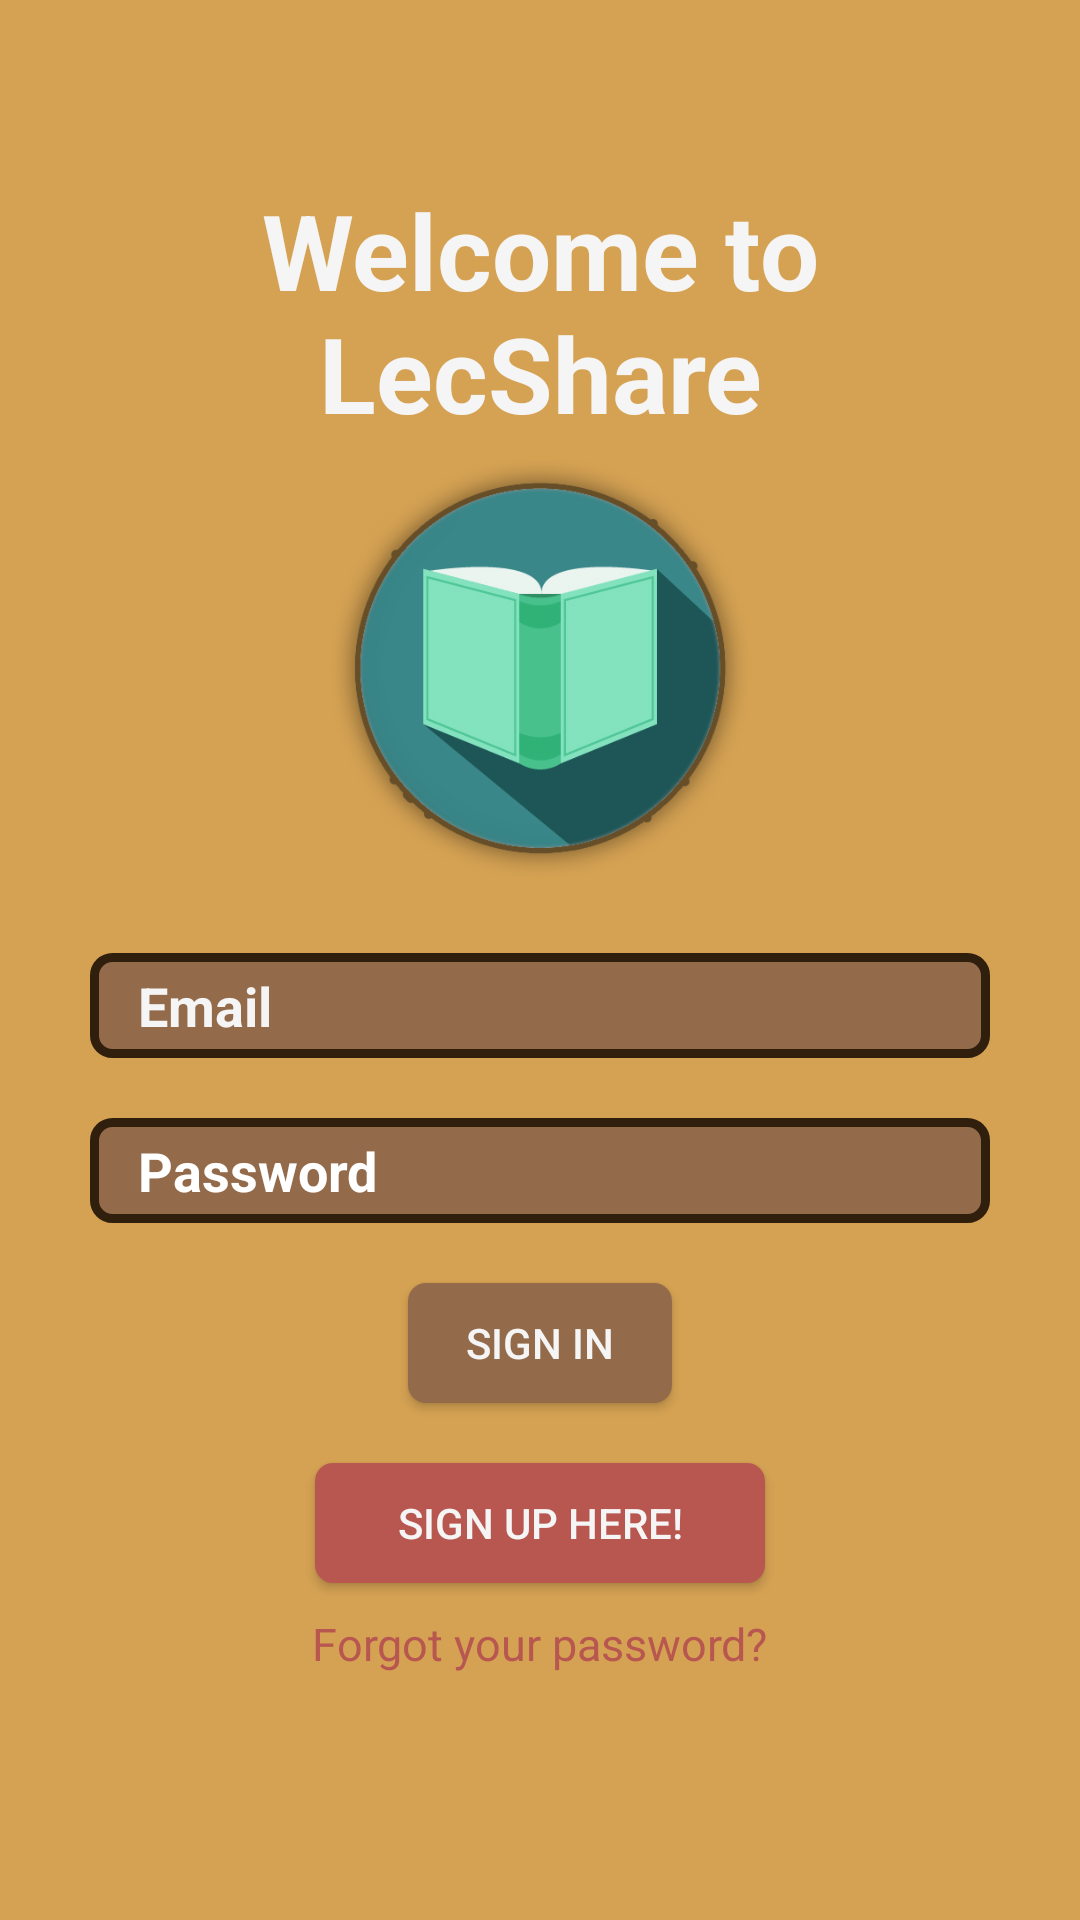

The Android layout XML behind this screen, and the referenced resources:
<!-- AndroidManifest.xml: application theme AppTheme -->
<!-- res/layout/fragment_login.xml -->
<?xml version="1.0" encoding="utf-8"?>
<LinearLayout xmlns:android="http://schemas.android.com/apk/res/android"
    xmlns:app="http://schemas.android.com/apk/res-auto"
    xmlns:tools="http://schemas.android.com/tools"
    android:id="@+id/linearLayout"
    android:layout_width="match_parent"
    android:layout_height="match_parent"
    android:orientation="vertical"
    android:background="#D5A253"
    >

    <ScrollView
        android:layout_width="match_parent"
        android:layout_height="wrap_content">
        <LinearLayout
            android:id="@+id/linearLayout2"
            android:layout_width="match_parent"
            android:layout_height="match_parent"
            android:orientation="vertical"
            android:paddingEnd="15dp"
            android:paddingStart="15dp"
            android:paddingTop="40dp"
            app:layout_constraintEnd_toEndOf="parent"
            app:layout_constraintHorizontal_bias="0.0"
            app:layout_constraintStart_toStartOf="parent"
            app:layout_constraintTop_toTopOf="parent">

            <TextView
                android:layout_width="match_parent"
                android:layout_height="wrap_content"
                android:layout_gravity="center_horizontal"
                android:layout_marginTop="20dp"
                android:hint="@string/welcome"
                android:textAlignment="center"
                android:textColorHint="#F5F5F5"
                android:textSize="35sp"
                android:textStyle="bold"
                />
            <ImageView
                android:layout_gravity="center"
                android:layout_width="150dp"
                android:layout_height="150dp"
                android:src="@drawable/logo"/>
            <EditText
                android:id="@+id/login_email"
                android:layout_width="300dp"
                android:layout_height="35dp"
                android:layout_gravity="center"
                android:layout_marginTop="20dp"
                android:background="@drawable/login_border"
                android:hint="@string/email"
                android:inputType="textEmailAddress"
                android:paddingLeft="16dp"
                android:textColorHint="#F5F5F5"
                android:textColor="#F5F5F5"
                android:textStyle="bold"/>

            <EditText
                android:id="@+id/login_password"
                android:layout_width="300dp"
                android:layout_height="35dp"
                android:layout_gravity="center"
                android:layout_marginTop="20dp"
                android:background="@drawable/login_border"
                android:hint="@string/password"
                android:inputType="textPassword"
                android:paddingLeft="16dp"
                android:textColorHint="#FFFFFF"
                android:textColor="#FFFFFF"
                android:textStyle="bold"/>

            <Button
                android:id="@+id/login_login_button"
                android:layout_width="wrap_content"
                android:layout_height="40dp"
                android:layout_gravity="center_horizontal"
                android:layout_marginTop="20dp"
                android:background="@drawable/login_btn"
                android:text="@string/login"
                android:textColor="#F5F5F5" />

            <ProgressBar
                android:id="@+id/login_progress_bar"
                android:layout_width="wrap_content"
                android:layout_height="wrap_content"
                style="@style/Base.Widget.AppCompat.ProgressBar"
                android:layout_gravity="center"
                android:layout_marginTop="15dp"
                android:visibility="gone"/>

            <android.support.constraint.Guideline
                android:id="@+id/guideline"
                android:layout_width="match_parent"
                android:layout_height="wrap_content"
                android:orientation="horizontal" />


            <Button
                android:id="@+id/login_new_account"
                android:layout_width="150dp"
                android:layout_height="40dp"
                android:layout_gravity="center_horizontal"
                android:layout_marginTop="20dp"
                android:text="@string/newAccount"
                android:textColor="#F5F5F5"
                android:background="@drawable/login_signup"
                />

            <TextView
                android:id="@+id/login_forgot_password"
                android:layout_width="wrap_content"
                android:layout_height="wrap_content"
                android:layout_marginTop="10dp"
                android:layout_gravity="center_horizontal"
                android:hint="@string/forgotPassword"
                android:textColorHint="#B85750"
                android:textSize="15dp"/>

            <Button
                android:id="@+id/login_skip_button"
                android:layout_width="wrap_content"
                android:layout_height="wrap_content"
                android:text="skip"
                android:visibility="gone"/>

        </LinearLayout>

    </ScrollView>
</LinearLayout>
<!-- resources referenced by this layout -->
<resources>
  <!-- drawable login_border (drawable) -->
  <?xml version="1.0" encoding="utf-8"?>
  <shape xmlns:android="http://schemas.android.com/apk/res/android">
      <corners
          android:radius="6dp"
          />
  
          <stroke
              android:width="3dp"
              android:color="#301F0D"/>
          <solid android:color="@color/LightBrown" />
  
  
  </shape>
  <!-- drawable login_btn (drawable) -->
  <?xml version="1.0" encoding="utf-8"?>
  <shape xmlns:android="http://schemas.android.com/apk/res/android">
      <corners
          android:radius="6dp"
          />
      <gradient
          android:startColor="#936A4A"
          android:endColor="#936A4A"/>
  </shape>
  <!-- drawable login_signup (drawable) -->
  <?xml version="1.0" encoding="utf-8"?>
  <shape xmlns:android="http://schemas.android.com/apk/res/android">
      <corners
          android:radius="6dp"
          />
      <gradient
          android:startColor="#B85750"
          android:endColor="#B85750"/>
  </shape>
  <!-- drawable logo: png bitmap (drawable-mdpi, 75491 bytes) -->
  <string name="email">Email</string>
  <string name="forgotPassword">Forgot your password?</string>
  <string name="login">Sign in</string>
  <string name="newAccount">Sign up here!</string>
  <string name="password">Password</string>
  <string name="welcome">Welcome to LecShare</string>
  <style name="AppTheme" parent="Theme.AppCompat.Light.NoActionBar">
          
          <item name="colorPrimary">@color/colorPrimary</item>
          <item name="colorPrimaryDark">@color/colorPrimaryDark</item>
          <item name="colorAccent">@color/colorAccent</item>
      </style>
  <color name="LightBrown">#936a4a</color>
  <color name="colorPrimary">#3F51B5</color>
  <color name="colorPrimaryDark">#D5A253</color>
  <color name="colorAccent">#4172F8</color>
</resources>
